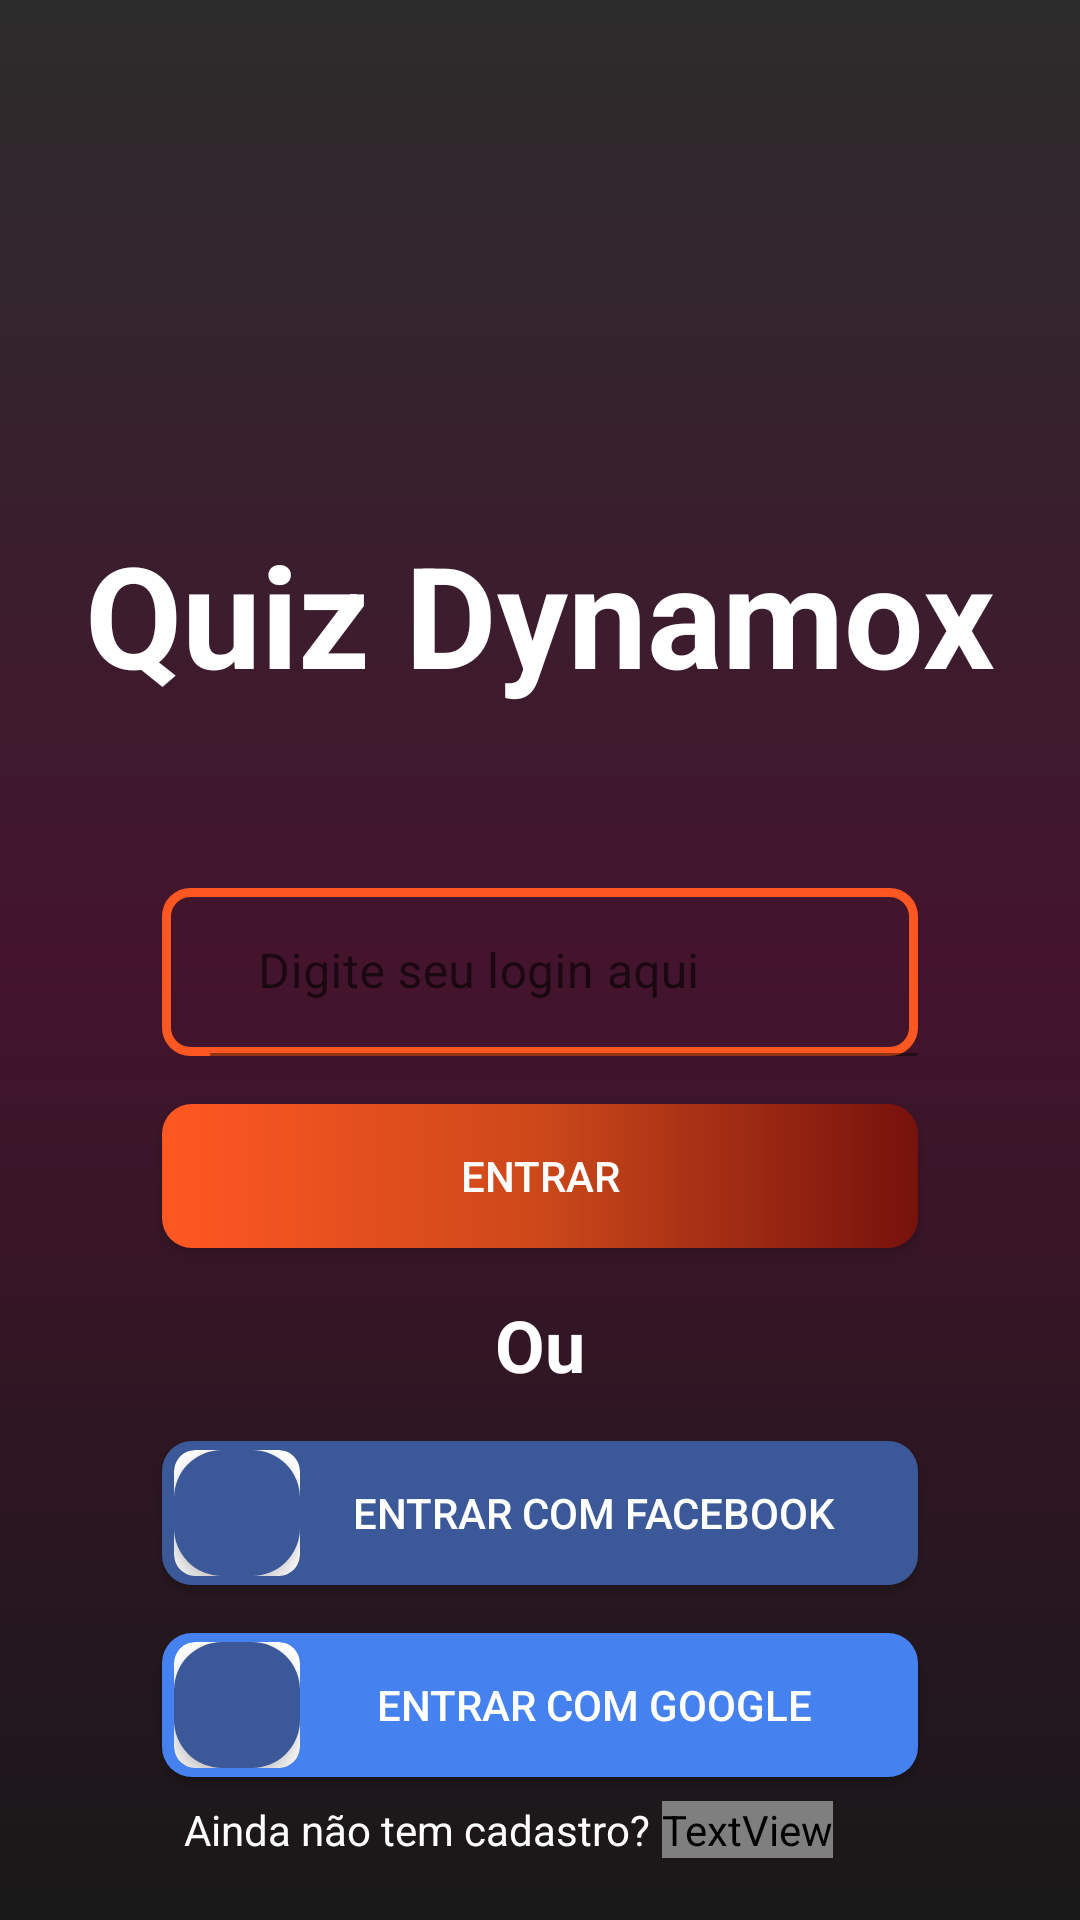

Reconstruct the res/layout file that produces this screen, plus the resources it refers to.
<!-- AndroidManifest.xml: application theme AppTheme -->
<!-- res/layout/activity_login.xml -->
<?xml version="1.0" encoding="utf-8"?>
<androidx.constraintlayout.widget.ConstraintLayout xmlns:android="http://schemas.android.com/apk/res/android"
    xmlns:app="http://schemas.android.com/apk/res-auto"
    xmlns:tools="http://schemas.android.com/tools"
    android:layout_width="match_parent"
    android:layout_height="match_parent"
    android:background="@drawable/gradiente_do_fundo"
    tools:context=".src.activities.activitiesXML.LoginActivity">

    
    
    
    
    

    <TextView
        android:id="@+id/titulo_app"
        android:layout_width="wrap_content"
        android:layout_height="wrap_content"
        android:text="@string/quiz_dynamox"
        android:textColor="@color/white"
        android:textSize="47sp"
        android:textStyle="bold"
        app:layout_constraintBottom_toBottomOf="parent"
        app:layout_constraintEnd_toEndOf="parent"
        app:layout_constraintStart_toStartOf="parent"
        app:layout_constraintTop_toTopOf="parent"
        app:layout_constraintVertical_bias="0.3" />

    <com.google.android.material.textfield.TextInputLayout
        android:id="@+id/login_TextInputLayout"
        android:layout_width="0dp"
        android:layout_height="56dp"
        android:layout_marginTop="60dp"
        android:background="@drawable/gradiente_text"
        app:counterEnabled="false"
        app:helperText=""
        app:hintTextColor="#FFFFFF"
        app:layout_constraintEnd_toEndOf="parent"
        app:layout_constraintStart_toStartOf="parent"
        app:layout_constraintTop_toBottomOf="@+id/titulo_app"
        app:layout_constraintWidth_percent="0.7">

        <EditText
            android:id="@+id/login_edit_text"
            android:layout_width="match_parent"
            android:layout_height="match_parent"
            android:layout_marginStart="16dp"
            android:autofillHints=""
            android:background="@color/transparente"
            android:hint="@string/digite_seu_login_aqui"
            android:inputType="text"
            android:textColor="@color/white"
            android:textColorHint="#FFFFFFFF" />
    </com.google.android.material.textfield.TextInputLayout>

    <androidx.appcompat.widget.AppCompatButton
        android:id="@+id/btn_entrar"
        android:layout_width="0dp"
        android:layout_height="wrap_content"
        android:layout_marginTop="16dp"
        android:background="@drawable/rouded_button_entrar"
        android:elevation="4dp"
        android:text="@string/entrar"
        android:textColor="@color/white"
        android:textSize="@dimen/textSize_Buttons"
        app:layout_constraintEnd_toEndOf="@+id/login_TextInputLayout"
        app:layout_constraintStart_toStartOf="@+id/login_TextInputLayout"
        app:layout_constraintTop_toBottomOf="@+id/login_TextInputLayout" />

    <TextView
        android:id="@+id/textView"
        android:layout_width="wrap_content"
        android:layout_height="wrap_content"
        android:layout_marginTop="16dp"
        android:text="@string/ou"
        android:textColor="@color/white"
        android:textSize="24sp"
        android:textStyle="bold"
        app:layout_constraintEnd_toEndOf="parent"
        app:layout_constraintStart_toStartOf="parent"
        app:layout_constraintTop_toBottomOf="@+id/btn_entrar" />

    <androidx.appcompat.widget.AppCompatButton
        android:id="@+id/btn_facebook"
        android:layout_width="0dp"
        android:layout_height="wrap_content"
        android:layout_marginTop="16dp"
        android:background="@drawable/rounded_button_facebook"
        android:elevation="4dp"
        android:paddingStart="36dp"
        android:text="@string/entrar_com_facebook"
        android:textColor="@color/white"
        android:textSize="@dimen/textSize_Buttons"

        app:layout_constraintEnd_toEndOf="@+id/login_TextInputLayout"
        app:layout_constraintStart_toStartOf="@+id/login_TextInputLayout"
        app:layout_constraintTop_toBottomOf="@+id/textView"
        tools:ignore="RtlSymmetry" />

    <androidx.cardview.widget.CardView
        android:layout_width="0dp"
        android:layout_height="0dp"
        android:layout_marginStart="4dp"
        android:layout_marginTop="3dp"
        android:layout_marginBottom="3dp"
        app:cardCornerRadius="@dimen/rounded_corner_imageView"

        app:layout_constraintBottom_toBottomOf="@+id/btn_facebook"
        app:layout_constraintDimensionRatio="1:1"
        app:layout_constraintStart_toStartOf="@+id/btn_facebook"
        app:layout_constraintTop_toTopOf="@+id/btn_facebook">

        <ImageView
            android:layout_width="match_parent"
            android:layout_height="match_parent"
            android:background="@drawable/rounded_image_view"
            android:elevation="5dp"
            android:scaleType="centerCrop"
            android:src="@drawable/icone_fb_fundo_branco" />
    </androidx.cardview.widget.CardView>


    <androidx.appcompat.widget.AppCompatButton
        android:id="@+id/btn_google"
        android:layout_width="0dp"
        android:layout_height="wrap_content"
        android:layout_marginTop="16dp"
        android:background="@drawable/rounded_button_google"

        android:elevation="4dp"
        android:paddingStart="36dp"
        android:text="@string/entrar_com_google"
        android:textColor="@color/white"
        android:textSize="@dimen/textSize_Buttons"
        app:layout_constraintEnd_toEndOf="@+id/login_TextInputLayout"
        app:layout_constraintStart_toStartOf="@+id/login_TextInputLayout"
        app:layout_constraintTop_toBottomOf="@+id/btn_facebook"
        tools:ignore="RtlSymmetry" />

    <androidx.cardview.widget.CardView
        android:layout_width="0dp"
        android:layout_height="0dp"
        android:layout_marginStart="4dp"
        android:layout_marginTop="3dp"
        android:layout_marginBottom="3dp"
        app:cardCornerRadius="@dimen/rounded_corner_imageView"

        app:layout_constraintBottom_toBottomOf="@+id/btn_google"
        app:layout_constraintDimensionRatio="1:1"
        app:layout_constraintStart_toStartOf="@+id/btn_google"
        app:layout_constraintTop_toTopOf="@+id/btn_google">

        <ImageView
            android:layout_width="match_parent"
            android:layout_height="match_parent"
            android:background="@drawable/rounded_image_view"
            android:elevation="5dp"
            android:scaleType="centerCrop"
            android:src="@drawable/ic_google" />
    </androidx.cardview.widget.CardView>

    <TextView
        android:id="@+id/nao_tem_cadastro"
        android:layout_width="wrap_content"
        android:layout_height="wrap_content"
        android:layout_marginTop="8dp"
        android:text="@string/ainda_nao_tem_cadastro"
        android:textColor="@color/white"
        android:textSize="14sp"

        app:layout_constraintEnd_toEndOf="parent"
        app:layout_constraintHorizontal_bias="0.3"
        app:layout_constraintStart_toStartOf="parent"
        app:layout_constraintTop_toBottomOf="@+id/btn_google" />

    <TextView
        android:layout_width="wrap_content"
        android:layout_height="wrap_content"
        android:layout_marginStart="4dp"
        android:layout_marginTop="8dp"
        android:text="@string/cadastreSe"
        android:textColor="@color/com_facebook_blue"
        android:textSize="14sp"
        android:textStyle="bold"

        app:layout_constraintStart_toEndOf="@id/nao_tem_cadastro"
        app:layout_constraintTop_toBottomOf="@+id/btn_google" />


    
</androidx.constraintlayout.widget.ConstraintLayout>
<!-- resources referenced by this layout -->
<resources>
  <color name="teal_200">#FF03DAC5</color>
  <color name="transparente">#00000000</color>
  <color name="white">#FFFFFFFF</color>
  <dimen name="rounded_corner_imageView">7dp</dimen>
  <dimen name="textSize_Buttons">14sp</dimen>
  <!-- drawable gradiente_do_fundo (drawable) -->
  <layer-list xmlns:android="http://schemas.android.com/apk/res/android">
      
      <item>
          <shape>
              <gradient
                  android:angle="270"
                  android:centerColor="#44142D"
                  android:endColor="#181818"
                  android:startColor="#2C2C2C"
                  android:type="linear" />
          </shape>
      </item>
  </layer-list>
  <!-- drawable gradiente_text (drawable) -->
  <?xml version="1.0" encoding="utf-8"?>
  <layer-list xmlns:android="http://schemas.android.com/apk/res/android">
      <item >
  
          <shape>
              <solid android:color="@android:color/transparent" />
              <stroke android:width="3dp" android:color="#FF5722" />
  
              <corners android:radius="8dp" />
          </shape>
      </item>
  
      
      <item android:bottom="8dp" android:left="8dp" android:right="8dp"  android:top="8dp">
          <shape>
              <solid android:color="@android:color/transparent" /> 
              <corners android:radius="16dp" />
          </shape>
      </item>
  
  </layer-list>
  
  
      
      
      
      
      
      
      
      
      
      
      
      
      
      
      
  <!-- drawable rouded_button_entrar (drawable) -->
  <?xml version="1.0" encoding="utf-8"?>
  <shape xmlns:android="http://schemas.android.com/apk/res/android">
      <gradient
          android:startColor="#FF5722"
          android:centerColor="#CC481A"
          android:endColor="#76110C"
          />
      <corners android:radius="@dimen/rounded_corner_buttons" />
  </shape>
  <!-- drawable rounded_button_facebook (drawable) -->
  <?xml version="1.0" encoding="utf-8"?>
  <shape xmlns:android="http://schemas.android.com/apk/res/android">
      <solid android:color="#3b5998" />
      <corners android:radius="@dimen/rounded_corner_buttons" />
  </shape>
  <!-- drawable rounded_button_google (drawable) -->
  <?xml version="1.0" encoding="utf-8"?>
  <shape xmlns:android="http://schemas.android.com/apk/res/android">
      <solid android:color="#4581ef" />
      <corners android:radius="@dimen/rounded_corner_buttons" />
  </shape>
  <!-- drawable rounded_image_view (drawable) -->
  <?xml version="1.0" encoding="utf-8"?>
  <shape xmlns:android="http://schemas.android.com/apk/res/android">
      <solid android:color="#3b5998" />
      <corners android:radius="16dp" />
  </shape>
  <string name="ainda_nao_tem_cadastro">Ainda não tem cadastro?</string>
  <string name="cadastreSe">Cadastre-se</string>
  <string name="digite_seu_login_aqui">Digite seu login aqui</string>
  <string name="entrar">Entrar</string>
  <string name="entrar_com_facebook">Entrar com Facebook</string>
  <string name="entrar_com_google">Entrar com Google</string>
  <string name="ou">Ou</string>
  <string name="quiz_dynamox">Quiz Dynamox</string>
  <style name="AppTheme" parent="Theme.MaterialComponents.Light.NoActionBar">
      </style>
  <dimen name="rounded_corner_buttons">10dp</dimen>
</resources>
